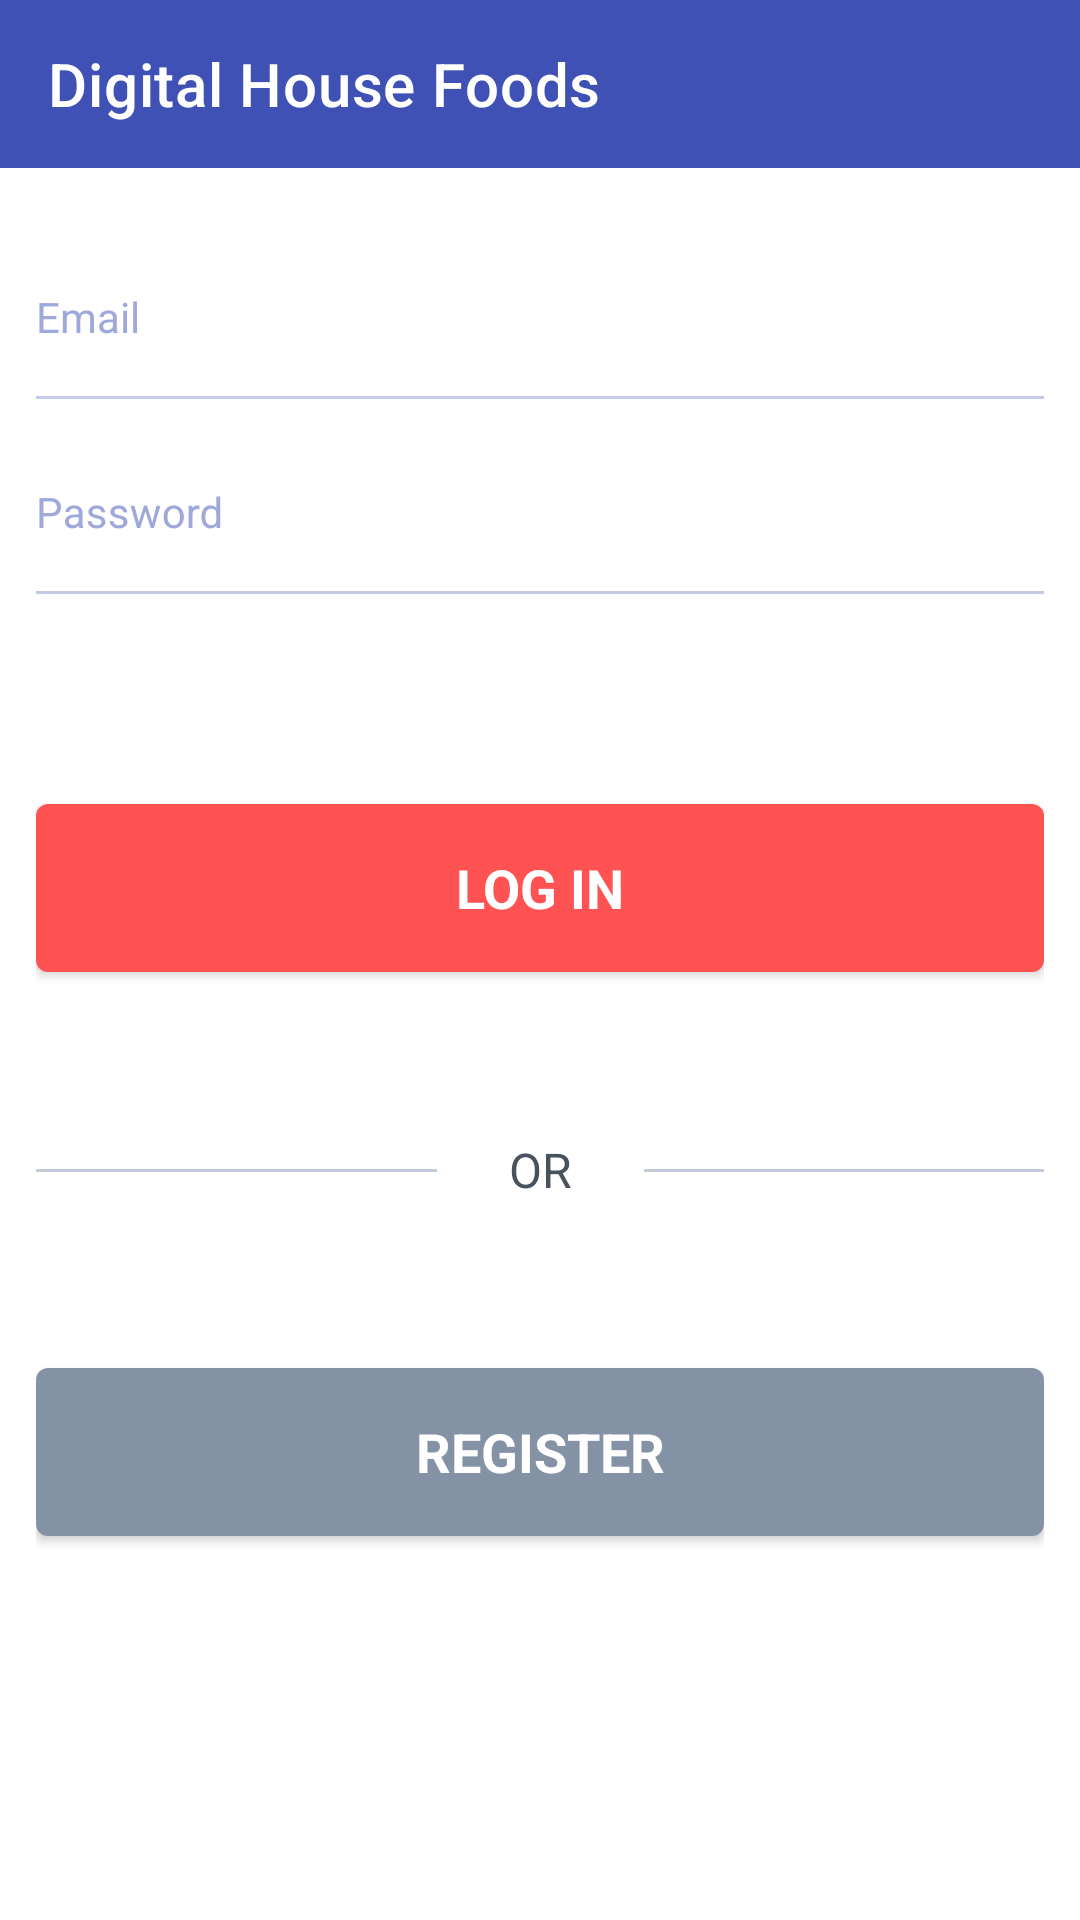

Write the Android layout XML for this screen, with the resource values it uses.
<!-- AndroidManifest.xml: application theme Theme.Foods -->
<!-- res/layout/fragment_login.xml -->
<?xml version="1.0" encoding="utf-8"?>
<LinearLayout xmlns:android="http://schemas.android.com/apk/res/android"
    xmlns:app="http://schemas.android.com/apk/res-auto"
    xmlns:tools="http://schemas.android.com/tools"
    android:layout_width="match_parent"
    android:layout_height="match_parent"
    android:orientation="vertical"
    tools:context=".auth.view.LoginFragment">

    <com.google.android.material.appbar.AppBarLayout
        android:id="@+id/app_bar"
        android:layout_width="match_parent"
        android:layout_height="wrap_content">

        <androidx.appcompat.widget.Toolbar
            android:id="@+id/toolbar"
            android:layout_width="match_parent"
            android:layout_height="?attr/actionBarSize"
            app:layout_collapseMode="pin"
            app:title="@string/app_title" />

    </com.google.android.material.appbar.AppBarLayout>

    <androidx.constraintlayout.widget.ConstraintLayout
        android:id="@+id/container"
        android:layout_width="match_parent"
        android:layout_height="match_parent"
        android:padding="12dp">

        <com.google.android.material.textfield.TextInputLayout
            android:id="@+id/til_email"
            style="@style/Theme.Foods.TextInputLayout"
            android:hint="@string/email"
            app:layout_constraintEnd_toEndOf="parent"
            app:layout_constraintStart_toStartOf="parent"
            app:layout_constraintTop_toBottomOf="parent"
            app:layout_constraintTop_toTopOf="parent">

            <com.google.android.material.textfield.TextInputEditText
                android:id="@+id/et_email"
                style="@style/Theme.Foods.TextInputEditText"
                android:inputType="textEmailAddress" />

        </com.google.android.material.textfield.TextInputLayout>

        <com.google.android.material.textfield.TextInputLayout
            android:id="@+id/til_password"
            style="@style/Theme.Foods.TextInputLayout"
            android:hint="@string/password"
            app:layout_constraintEnd_toEndOf="parent"
            app:layout_constraintStart_toStartOf="parent"
            app:layout_constraintTop_toBottomOf="@id/til_email">

            <com.google.android.material.textfield.TextInputEditText
                android:id="@+id/et_password"
                style="@style/Theme.Foods.TextInputEditText"
                android:inputType="textPassword" />

        </com.google.android.material.textfield.TextInputLayout>

        <com.google.android.material.button.MaterialButton
            android:id="@+id/btn_log_in"
            style="@style/Theme.Foods.ActionButton"
            android:text="@string/log_in"
            app:layout_constraintEnd_toEndOf="parent"
            app:layout_constraintStart_toStartOf="parent"
            app:layout_constraintTop_toBottomOf="@id/til_password" />

        <View
            android:id="@+id/separator_left"
            style="@style/Theme.Foods.SeparatorView"
            app:layout_constraintBottom_toTopOf="@id/btn_register"
            app:layout_constraintEnd_toStartOf="@id/tv_or"
            app:layout_constraintStart_toStartOf="parent"
            app:layout_constraintTop_toBottomOf="@+id/btn_log_in" />

        <TextView
            android:id="@+id/tv_or"
            style="@style/Theme.Foods.SeparatorText"
            android:text="@string/or"
            app:layout_constraintBottom_toTopOf="@id/btn_register"
            app:layout_constraintEnd_toStartOf="@id/separator_right"
            app:layout_constraintStart_toEndOf="@id/separator_left"
            app:layout_constraintTop_toBottomOf="@id/btn_log_in" />

        <View
            android:id="@+id/separator_right"
            style="@style/Theme.Foods.SeparatorView"
            app:layout_constraintBottom_toTopOf="@id/btn_register"
            app:layout_constraintEnd_toEndOf="parent"
            app:layout_constraintStart_toEndOf="@id/tv_or"
            app:layout_constraintTop_toBottomOf="@+id/btn_log_in" />

        <com.google.android.material.button.MaterialButton
            android:id="@+id/btn_register"
            style="@style/Theme.Foods.CancelButton"
            android:text="@string/register"
            app:layout_constraintEnd_toEndOf="parent"
            app:layout_constraintStart_toStartOf="parent"
            app:layout_constraintTop_toBottomOf="@id/tv_or" />

    </androidx.constraintlayout.widget.ConstraintLayout>

</LinearLayout>
<!-- resources referenced by this layout -->
<resources>
  <string name="app_title">Digital House Foods</string>
  <string name="email">Email</string>
  <string name="log_in">Log in</string>
  <string name="or">or</string>
  <string name="password">Password</string>
  <string name="register">Register</string>
  <style name="Theme.Foods.ActionButton" parent="Theme.Foods.Button">
          <item name="android:layout_marginTop">64dp</item>
          <item name="backgroundTint">@color/sunset_orange</item>
      </style>
  <style name="Theme.Foods.CancelButton" parent="Theme.Foods.Button">
          <item name="backgroundTint">@color/ship_cove</item>
      </style>
  <style name="Theme.Foods.SeparatorText">
          <item name="android:layout_width">wrap_content</item>
          <item name="android:layout_height">120dp</item>
          <item name="android:paddingStart">24dp</item>
          <item name="android:paddingEnd">24dp</item>
          <item name="android:textSize">16sp</item>
          <item name="android:textAllCaps">true</item>
          <item name="android:textColor">@color/cello</item>
          <item name="android:gravity">center</item>
      </style>
  <style name="Theme.Foods.SeparatorView">
          <item name="android:layout_width">0dp</item>
          <item name="android:layout_height">1dp</item>
          <item name="android:background">@color/link_water</item>
      </style>
  <style name="Theme.Foods.TextInputEditText">
          <item name="android:layout_width">match_parent</item>
          <item name="android:layout_height">wrap_content</item>
          <item name="android:paddingStart">0dp</item>
          <item name="android:paddingEnd">0dp</item>
  
          <item name="android:textColor">@color/indigo_500</item>
      </style>
  <style name="Theme.Foods.TextInputLayout">
          <item name="android:layout_width">0dp</item>
          <item name="android:layout_height">wrap_content</item>
          <item name="android:layout_marginTop">12dp</item>
  
          <item name="boxBackgroundColor">@android:color/transparent</item>
  
          <item name="android:textColorHint">@color/indigo_200</item>
          <item name="endIconTint">@color/indigo_200</item>
          <item name="boxStrokeColor">@color/selector_text_input_layout</item>
      </style>
  <style name="Theme.Foods" parent="Theme.MaterialComponents.Light.NoActionBar">
          <item name="colorPrimary">@color/indigo_500</item>
          <item name="colorPrimaryVariant">@color/indigo_700</item>
          <item name="android:textColorPrimary">@color/white</item>
          <item name="colorOnPrimary">@color/white</item>
          <item name="colorControlNormal">@color/white</item>
  
          <item name="colorSecondary">@color/red_200</item>
          <item name="colorSecondaryVariant">@color/red_700</item>
          <item name="colorOnSecondary">@color/white</item>
  
          <item name="android:statusBarColor" tools:targetApi="l">?attr/colorPrimaryVariant</item>
          <item name="android:navigationBarColor">@color/midnight</item>
      </style>
  <style name="Theme.Foods.Button">
          <item name="android:layout_width">0dp</item>
          <item name="android:layout_height">68dp</item>
          <item name="android:textSize">18sp</item>
          <item name="android:textAllCaps">true</item>
          <item name="android:textStyle">bold</item>
      </style>
  <color name="sunset_orange">#FF5252</color>
  <color name="ship_cove">#8492A6</color>
  <color name="cello">#47525E</color>
  <color name="link_water">#C0CCDA</color>
  <color name="indigo_500">#3F51B5</color>
  <color name="indigo_200">#9FA8DA</color>
  <color name="indigo_700">#303F9F</color>
  <color name="white">#FFFFFFFF</color>
  <color name="red_200">#F48FB1</color>
  <color name="red_700">#D32F2F</color>
  <color name="midnight">#1E2D3E</color>
</resources>
